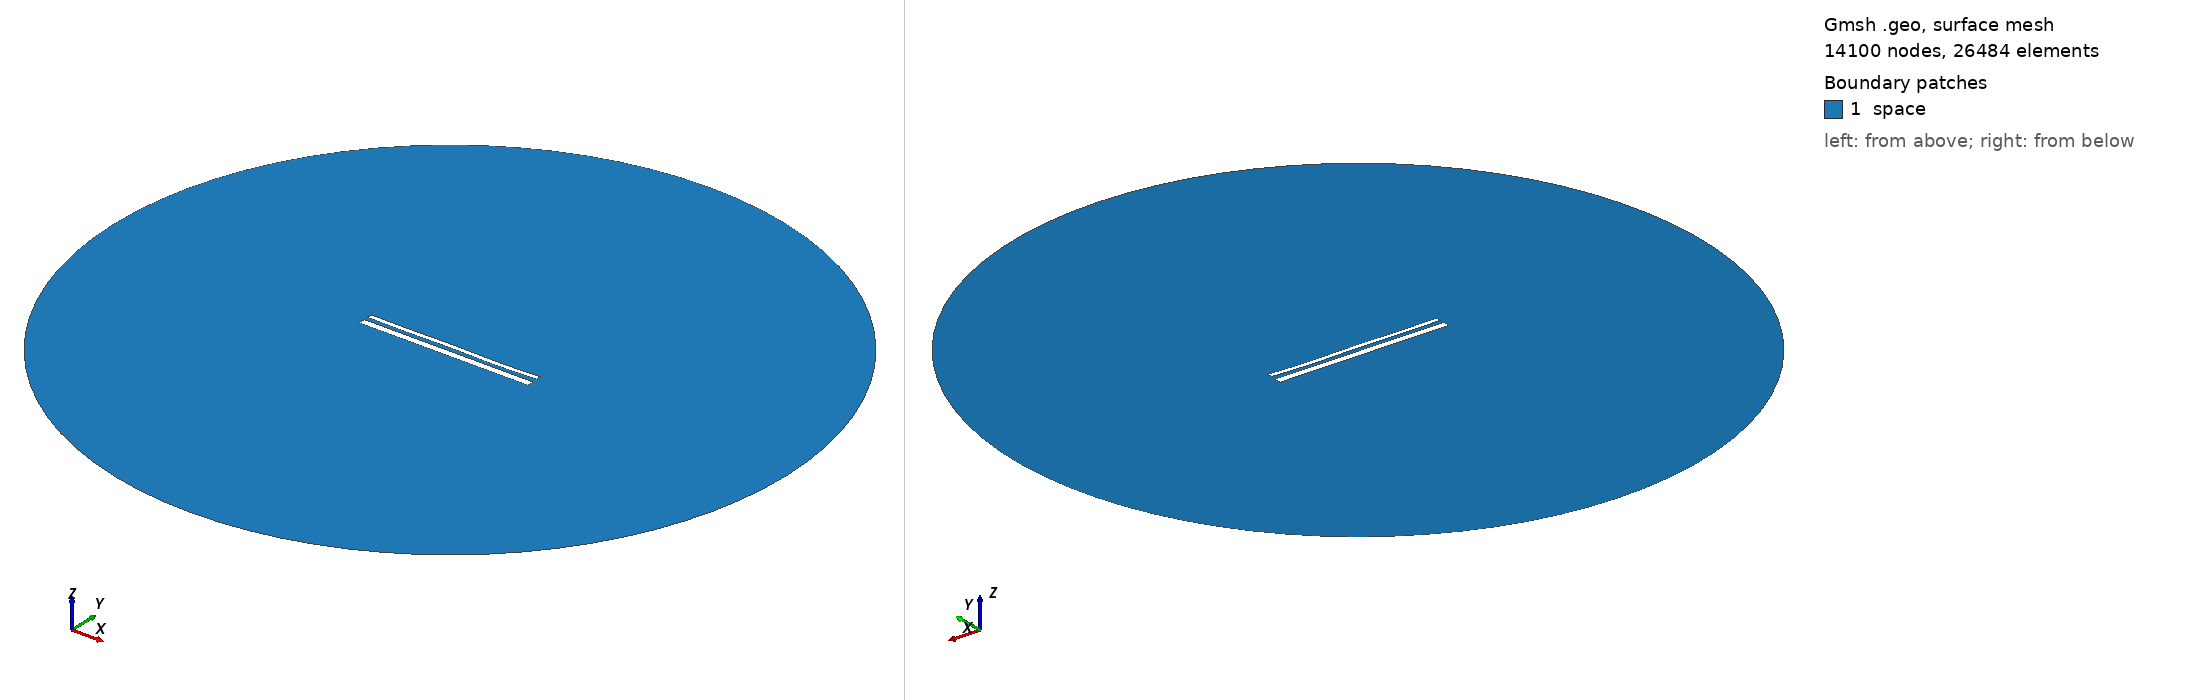

Gmsh geometry script, surface-meshed: 14100 nodes, 26484 surface elements. Boundary patches (legend numbers): 1 space. Left view from above one corner, right view from below the opposite corner. Legend entries are the model's physical surfaces. The drawing asked Gmsh for element sizes between 1% and 20% of the model's largest extent; the script's own settings can give other sizes.

=== 14666.geo (drawn) ===
//---------------------------------------
// Geometry kernel
//---------------------------------------

SetFactory("OpenCASCADE");



//---------------------------------------
// Parameters of the geometry
//---------------------------------------

// Overetch of the upper plate
overetch = 0.5;

// Distance between the plates
distance = 2.25;

// Discretization over the x axis (for the deformation)
nx = 50; 

// Length of the plate
L = 100 - overetch; 

// Number of modes
n = 4; 

// 1st mode coefficient
coeff(1) = 0.0;
beta(1) = 0.596864 * 3.1415926535 / L;

// 2nd mode coefficient
coeff(2) = -0.075;
beta(2) = 1.49418 * 3.1415926535 / L;

// 3rd mode coefficient
coeff(3) = 0.07499999999999998;
beta(3) = 2.50025 * 3.1415926535 / L;

// 4th mode coefficient
coeff(4) = -0.15;
beta(4) = 3.49999 * 3.1415926535 / L;



//---------------------------------------
// Upper plate (deformed rectangle)
//---------------------------------------

// Coordiantes of the upper plate
xmin = -50;
xmax = 50 - overetch;

// Height of the upper plate
yheight = 4 - 2 * overetch;

// Indexes of the points
UpperID[] = {};
LowerID[] = {};
LeftID[] = {};
RightID[] = {};

// Point index
p = 1;

// Horizontal edges
For i In {1:nx}
    x = xmin + (i-1)*(xmax - xmin)/(nx-1);

    y_bottom = distance / 2 + overetch;
    For j In {1:n}
        C = (Cosh(beta(j)*L) + Cos(beta(j)*L)) / (Sinh(beta(j)*L) + Sin(beta(j)*L));
        y_bottom  = y_bottom + coeff(j) * (Cosh(beta(j)*(x+50)) - Cos(beta(j)*(x+50)) - C * (Sinh(beta(j)*(x+50)) - Sin(beta(j)*(x+50))));
    EndFor

    y_top = y_bottom + yheight;

    Point(p) = {x, y_top, 0, 1.0};
    UpperID[i] = p;
    p = p + 1;

    Point(p) = {x, y_bottom, 0, 1.0};
    LowerID[i] = p;
    p = p + 1;
EndFor

// Create point lists
UpperPts[] = {}; LowerPts[] = {};
For i In {1:nx}
  UpperPts[] += {UpperID[i]};
  LowerPts[] += {LowerID[i]};
EndFor

// Build splines
Spline(1) = {UpperPts[]};
Spline(2) = {LowerPts[]};
Line(3) = {LowerPts[nx-1], UpperPts[nx-1]};
Line(4) = {LowerPts[0], UpperPts[0]};

// Build the plane surface
Curve Loop(1) = {2, 3, -1, -4};
Plane Surface(1) = {1};



//---------------------------------------
// Lower plate (rectangle)
//---------------------------------------

// Vertices
Point(1001) = {-50, -1, 0, 1.0};
Point(1002) = { 50, -1, 0, 1.0};
Point(1003) = { 50,  -5, 0, 1.0};
Point(1004) = {-50,  -5, 0, 1.0};

// Edges
Line(5) = {1001, 1002};
Line(6) = {1002, 1003};
Line(7) = {1003, 1004};
Line(8) = {1004, 1001};

// Plane surface
Line Loop(2) = {5, 6, 7, 8};
Plane Surface(2) = {2}; 



//---------------------------------------
// Outer (fictious) boundary
//---------------------------------------

// Points
Point(1005) = {0, 0, 0};       // Center
Point(1006) = {200, 0, 0};     // Start point
Point(1007) = {0, 200, 0};     // 90 degrees
Point(1008) = {-200, 0, 0};    // 180 degrees
Point(1009) = {0, -200, 0};    // 270 degrees

// Circle arcs (each needs start, center, end)
Circle(9) = {1006, 1005, 1007};
Circle(10) = {1007, 1005, 1008};
Circle(11) = {1008, 1005, 1009};
Circle(12) = {1009, 1005, 1006};

// Plane surface for the entire domain
Curve Loop(3) = {9, 10, 11, 12};
Surface(3) = {3};

// Subtract the plates from the whole domain to obtain the actual domain where we want to solve the equations
BooleanDifference{ Surface{3}; Delete; }{ Surface{1}; Surface{2}; Delete; }




//---------------------------------------
// Transfinite Lines/Curves
//---------------------------------------

// Set the number of points on the boundaries
r = 7;

// Plates
Transfinite Curve {1, 2} = 50*r Using Progression 1;
Transfinite Curve {3, 4} = 2*r Using Progression 1;
Transfinite Line {5, 7} = 50*r Using Progression 1;
Transfinite Line {6, 8} = 2*r Using Progression 1;

// Outer boundary
Transfinite Line {9, 10, 11, 12} = 20 Using Progression 1;



//---------------------------------------
// Physical groups
//---------------------------------------                

// Physical curves (boundaries)
Physical Line("force_segment", 10) = {2};
Physical Line("upper_plate", 11) = {1, 3, 4};
Physical Line("lower_plate", 12) = {5, 6, 7, 8};
Physical Line("boundary", 20) = {9, 10, 11, 12};

// Physical Surfaces
Physical Surface("space", 30) = {3};



//---------------------------------------
// 6. Generate the Mesh
//---------------------------------------

// 2D mesh generation
Mesh 2;
